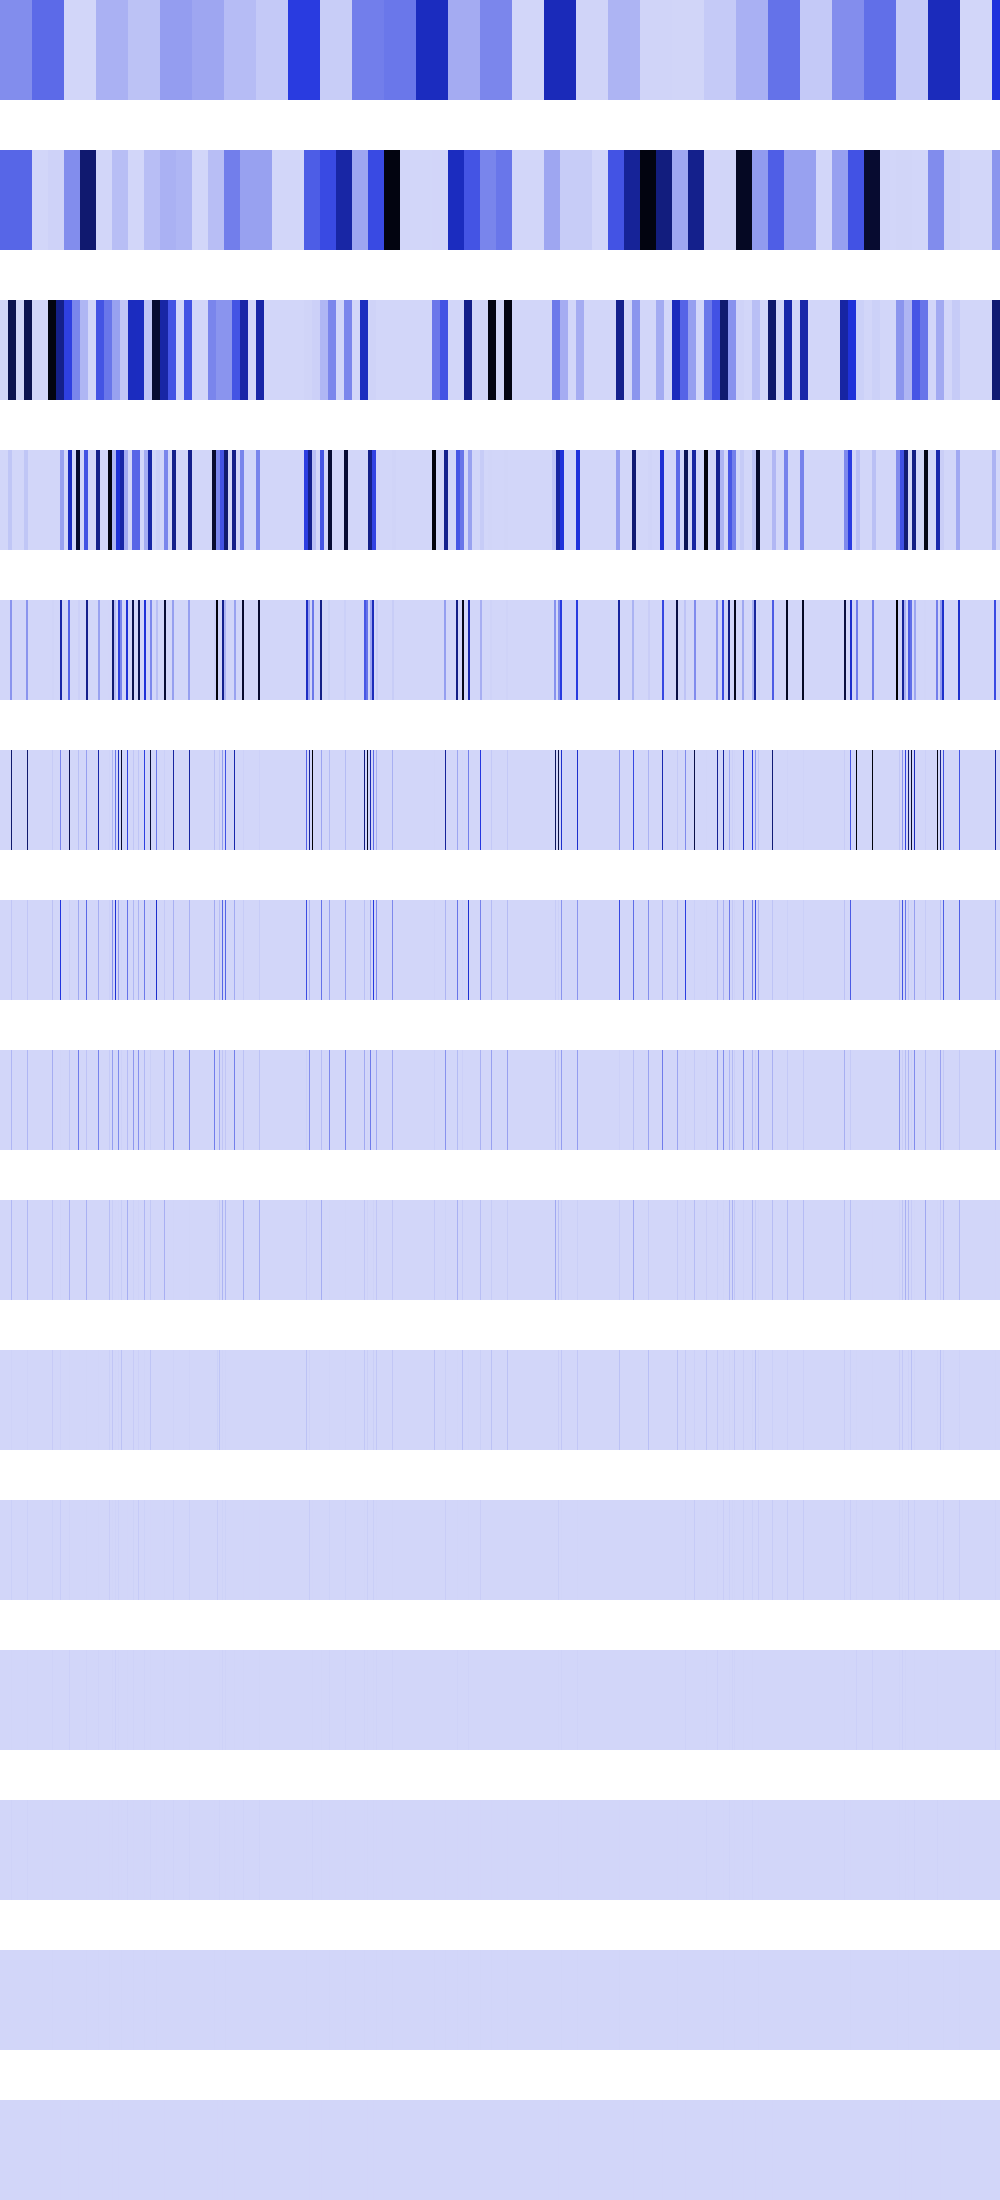

The data file committed next to this chart (first rows):
214331328, 214331328, 214331328, 214331328, 214331328, 214331328, 214331328, 214331328, 214331328, 214331328, 214331328, 214331328, 214331328, 214331328, 214331328, 214331328, 214331328, 214331328, 214331328, 214331328, 214331328, 214331328, 214331328, 214331328
328627552, 328627552, 328627552, 328627552, 328627552, 328627552, 328627552, 328627552, 328627552, 328627552, 328627552, 328627552, 328627552, 328627552, 328627552, 328627552, 328627552, 328627552, 328627552, 328627552, 328627552, 328627552, 328627552, 328627552
0, 0, 0, 0, 0, 0, 0, 0, 857325312, 857325312, 857325312, 857325312, 857325312, 857325312, 857325312, 857325312, 0, 0, 0, 0, 0, 0, 0, 0
0, 0, 0, 0, 0, 0, 0, 0, 48664576, 48664576, 48664576, 48664576, 0, 0, 0, 0, 0, 0, 0, 0, 0, 0, 0, 0
0, 0, 0, 0, 0, 0, 0, 0, 0, 0, 194658304, 194658304, 0, 0, 0, 0, 0, 0, 0, 0, 0, 0, 0, 0
0, 0, 0, 0, 0, 0, 0, 0, 0, 0, 0, 778633216, 0, 0, 0, 0, 0, 0, 0, 0, 0, 0, 0, 0
0, 0, 0, 0, 0, 0, 0, 0, 0, 0, 0, 47316992, 0, 0, 0, 0, 0, 0, 0, 0, 0, 0, 0, 0
0, 0, 0, 0, 0, 0, 0, 0, 0, 0, 0, 94633984, 0, 0, 0, 0, 0, 0, 0, 0, 0, 0, 0, 0
0, 0, 0, 0, 0, 0, 0, 0, 0, 0, 0, 88604672, 0, 0, 0, 0, 0, 0, 0, 0, 0, 0, 0, 0
0, 0, 0, 0, 0, 0, 0, 0, 0, 0, 0, 9437184, 0, 0, 0, 0, 0, 0, 0, 0, 0, 0, 0, 0
0, 0, 0, 0, 0, 0, 0, 0, 0, 0, 0, 18874368, 0, 0, 0, 0, 0, 0, 0, 0, 0, 0, 0, 0
0, 0, 0, 0, 0, 0, 0, 0, 0, 0, 0, 4194304, 0, 0, 0, 0, 0, 0, 0, 0, 0, 0, 0, 0
0, 0, 0, 0, 0, 0, 0, 0, 0, 0, 0, 8388608, 0, 0, 0, 0, 0, 0, 0, 0, 0, 0, 0, 0
0, 0, 0, 0, 0, 0, 0, 0, 0, 0, 0, 0, 0, 0, 0, 0, 0, 0, 0, 0, 0, 0, 0, 0
0, 0, 0, 0, 0, 0, 0, 0, 0, 0, 0, 0, 0, 0, 0, 0, 0, 0, 0, 0, 0, 0, 0, 0
